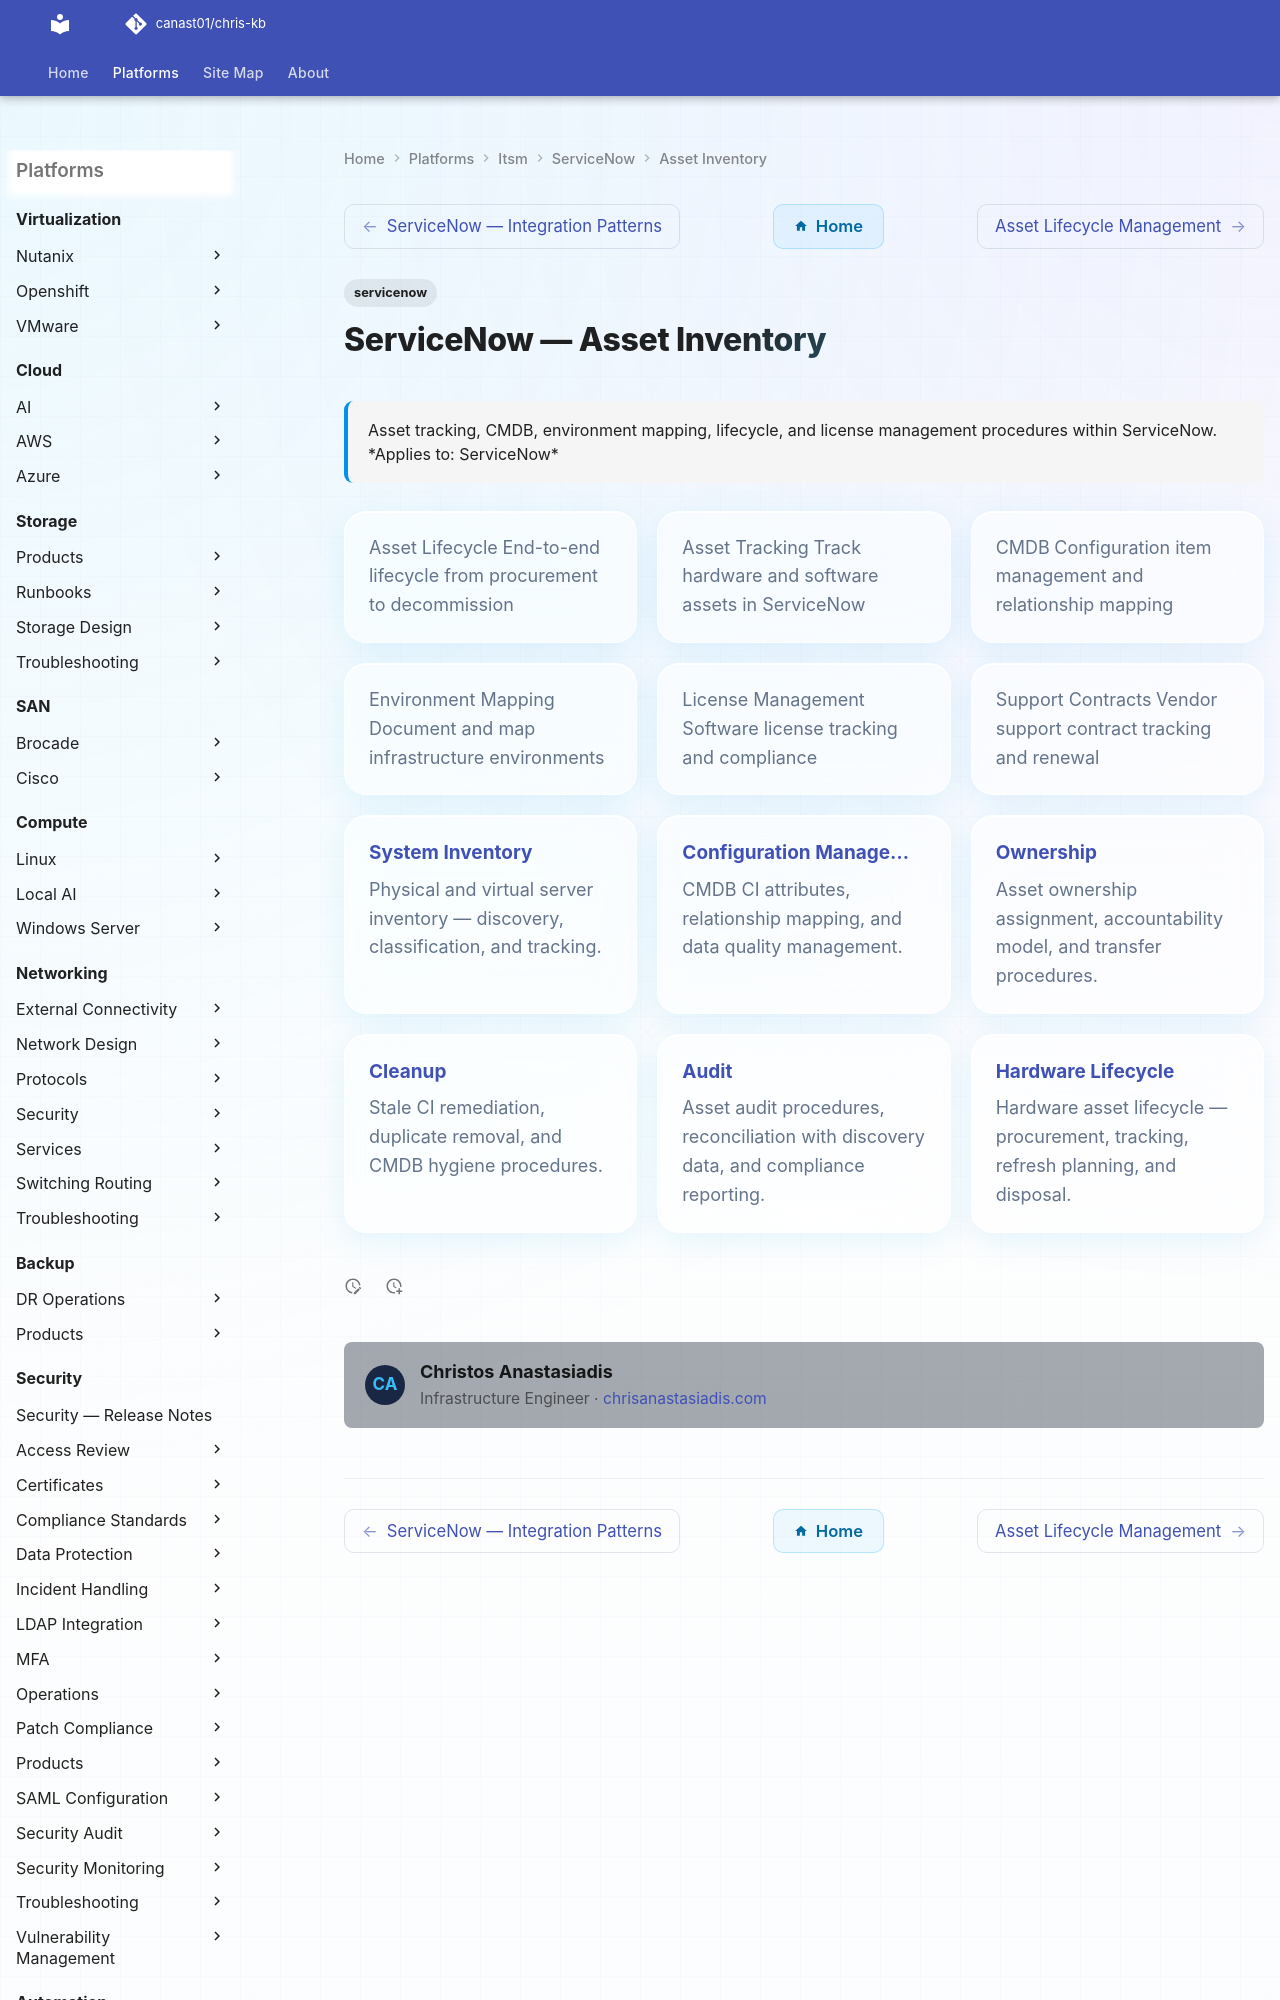

repository: canast01/chris-kb · page: itsm/servicenow/asset-inventory/index.html · generator: mkdocs

---
tags:
  - servicenow
description: "Asset tracking, CMDB, environment mapping, lifecycle, and license management procedures within ServiceNow."
---
# ServiceNow — Asset Inventory

<div class="kb-summary">
Asset tracking, CMDB, environment mapping, lifecycle, and license management procedures within ServiceNow.

*Applies to: ServiceNow*
</div>

<!-- diagram:inventory -->
